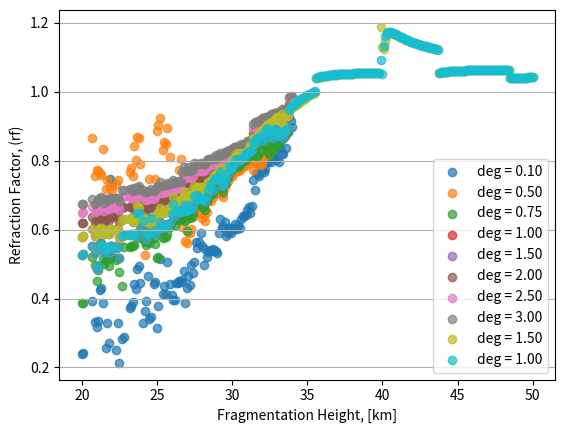

Source code (Python):
import numpy as np
import matplotlib.pyplot as plt

#DANGLE = 2.5, n = 360, tol = 1000

d01 = np.array([
[20000.0, 0.238408697462, 0.1],
[20100.0, 0.240859980211, 0.1],
[20700.0, 0.392906400995, 0.1],
[20900.0, 0.330530006252, 0.1],
[21000.0, 0.317792756217, 0.1],
[21100.0, 0.33614605261 , 0.1],
[21200.0, 0.425716108176, 0.1],
[21300.0, 0.429371120252, 0.1],
[21400.0, 0.386601386762, 0.1],
[21500.0, 0.616952410061, 0.1],
[21600.0, 0.257654113317, 0.1],
[21700.0, 0.330421544816, 0.1],
[21800.0, 0.270931284901, 0.1],
[21900.0, 0.746070528948, 0.1],
[22000.0, 0.73419002458 , 0.1],
[22300.0, 0.252087507829, 0.1],
[22400.0, 0.329646417504, 0.1],
[22500.0, 0.213559215491, 0.1],
[22700.0, 0.282596811577, 0.1],
[22800.0, 0.287380113677, 0.1],
[23200.0, 0.371501381781, 0.1],
[23300.0, 0.379368531923, 0.1],
[23400.0, 0.389507820342, 0.1],
[23500.0, 0.443186439763, 0.1],
[23600.0, 0.426576491974, 0.1],
[23700.0, 0.487027020672, 0.1],
[23800.0, 0.494167808862, 0.1],
[23900.0, 0.44533207194 , 0.1],
[24100.0, 0.328503625564, 0.1],
[24200.0, 0.363898960673, 0.1],
[24300.0, 0.391826394075, 0.1],
[24400.0, 0.465850430623, 0.1],
[24500.0, 0.339679726962, 0.1],
[24600.0, 0.346195096437, 0.1],
[24800.0, 0.442535142065, 0.1],
[24900.0, 0.44662930584 , 0.1],
[25000.0, 0.315885053174, 0.1],
[25100.0, 0.379640199002, 0.1],
[25200.0, 0.515774380162, 0.1],
[25400.0, 0.412958894072, 0.1],
[25500.0, 0.437343698612, 0.1],
[25600.0, 0.411847880837, 0.1],
[25700.0, 0.507032374183, 0.1],
[25900.0, 0.443183321218, 0.1],
[26000.0, 0.409957174237, 0.1],
[26100.0, 0.39655219905 , 0.1],
[26200.0, 0.394434099939, 0.1],
[26300.0, 0.444853750421, 0.1],
[26400.0, 0.444995008728, 0.1],
[26500.0, 0.450700724806, 0.1],
[26600.0, 0.449075008791, 0.1],
[26700.0, 0.455087562369, 0.1],
[26800.0, 0.480396301682, 0.1],
[26900.0, 0.385901587734, 0.1],
[27000.0, 0.430928986593, 0.1],
[27100.0, 0.466172765507, 0.1],
[27200.0, 0.438342285762, 0.1],
[27300.0, 0.498509406312, 0.1],
[27400.0, 0.474860165753, 0.1],
[27500.0, 0.506234644444, 0.1],
[27600.0, 0.564125007194, 0.1],
[27700.0, 0.546417443908, 0.1],
[27800.0, 0.563422418482, 0.1],
[27900.0, 0.590314240079, 0.1],
[28000.0, 0.552885409634, 0.1],
[28100.0, 0.496862663046, 0.1],
[28200.0, 0.542300999734, 0.1],
[28300.0, 0.520844588416, 0.1],
[28400.0, 0.53464389807 , 0.1],
[28500.0, 0.537973179707, 0.1],
[28600.0, 0.540533852335, 0.1],
[28700.0, 0.542547305018, 0.1],
[28800.0, 0.53855203109 , 0.1],
[28900.0, 0.53718528704 , 0.1],
[29000.0, 0.532479666036, 0.1],
[29100.0, 0.588748472135, 0.1],
[29200.0, 0.631342263267, 0.1],
[29300.0, 0.60782044372 , 0.1],
[29400.0, 0.606622999295, 0.1],
[29500.0, 0.622006130306, 0.1],
[29600.0, 0.581114599312, 0.1],
[29700.0, 0.590423576353, 0.1],
[29800.0, 0.605135929898, 0.1],
[29900.0, 0.591335402618, 0.1],
[30000.0, 0.605127613751, 0.1],
[30100.0, 0.601558358314, 0.1],
[30200.0, 0.615932150179, 0.1],
[30300.0, 0.603058867432, 0.1],
[30400.0, 0.613100826912, 0.1],
[30500.0, 0.604910141345, 0.1],
[30600.0, 0.63029505179 , 0.1],
[30700.0, 0.638650141804, 0.1],
[30800.0, 0.638393927584, 0.1],
[30900.0, 0.640978609607, 0.1],
[31000.0, 0.655584126334, 0.1],
[31100.0, 0.664978756152, 0.1],
[31200.0, 0.646830350761, 0.1],
[31300.0, 0.66819242604 , 0.1],
[31400.0, 0.744491780147, 0.1],
[31500.0, 0.714274879428, 0.1],
[31600.0, 0.765518245234, 0.1],
[31700.0, 0.7603042225  , 0.1],
[31800.0, 0.756855472084, 0.1],
[31900.0, 0.769578230342, 0.1],
[32000.0, 0.778961379602, 0.1],
[32100.0, 0.766147128001, 0.1],
[32200.0, 0.776973359218, 0.1],
[32300.0, 0.797330527547, 0.1],
[32400.0, 0.795223218212, 0.1],
[32500.0, 0.808903729729, 0.1],
[32600.0, 0.796884394059, 0.1],
[32700.0, 0.816821867079, 0.1],
[32800.0, 0.807288101252, 0.1],
[32900.0, 0.803335407227, 0.1],
[33000.0, 0.836835497445, 0.1],
[33100.0, 0.795679803638, 0.1],
[33200.0, 0.839911132628, 0.1],
[33300.0, 0.822572435362, 0.1],
[33400.0, 0.819906134951, 0.1],
[33500.0, 0.872695094486, 0.1],
[33600.0, 0.837846159393, 0.1],
[33700.0, 0.883357668828, 0.1],
[33800.0, 0.925776838517, 0.1],
[33900.0, 0.913835435823, 0.1],
[34000.0, 0.896572085287, 0.1]])


d05 = np.array([
[20700.0, 0.86502917071 , 0.5],
[20900.0, 0.755606559941, 0.5],
[21000.0, 0.771726099701, 0.5],
[21100.0, 0.769263517641, 0.5],
[21200.0, 0.764629669583, 0.5],
[21300.0, 0.759273596435, 0.5],
[21400.0, 0.83367435085 , 0.5],
[21500.0, 0.672490892658, 0.5],
[21600.0, 0.71770013434 , 0.5],
[21700.0, 0.744185114075, 0.5],
[21800.0, 0.671275861517, 0.5],
[21900.0, 0.720488719839, 0.5],
[22000.0, 0.713502611644, 0.5],
[22300.0, 0.731283083466, 0.5],
[22400.0, 0.743044571676, 0.5],
[22500.0, 0.562509016055, 0.5],
[23200.0, 0.768089744078, 0.5],
[23300.0, 0.779499845633, 0.5],
[23400.0, 0.754498333764, 0.5],
[23500.0, 0.843585134072, 0.5],
[23600.0, 0.801689218814, 0.5],
[23700.0, 0.868752908631, 0.5],
[23800.0, 0.865549390221, 0.5],
[23900.0, 0.790950222406, 0.5],
[24100.0, 0.575796752189, 0.5],
[24200.0, 0.524846387778, 0.5],
[24300.0, 0.614335250208, 0.5],
[24400.0, 0.691962678653, 0.5],
[24500.0, 0.746820297351, 0.5],
[24600.0, 0.585718882751, 0.5],
[24800.0, 0.662150816994, 0.5],
[24900.0, 0.748115347547, 0.5],
[25000.0, 0.886474149853, 0.5],
[25100.0, 0.904863370475, 0.5],
[25200.0, 0.922908810843, 0.5],
[25400.0, 0.830401569702, 0.5],
[25500.0, 0.854325541567, 0.5],
[25600.0, 0.847475976453, 0.5],
[25700.0, 0.894063747002, 0.5],
[25900.0, 0.810306467469, 0.5],
[26000.0, 0.679356404881, 0.5],
[26100.0, 0.623209019818, 0.5],
[26200.0, 0.65039967881 , 0.5],
[26300.0, 0.696157071298, 0.5],
[26400.0, 0.695766067627, 0.5],
[26500.0, 0.774321054846, 0.5],
[26600.0, 0.803818270233, 0.5],
[26700.0, 0.606333941993, 0.5],
[26800.0, 0.627380720042, 0.5],
[26900.0, 0.566058905298, 0.5],
[27000.0, 0.561718745458, 0.5],
[27100.0, 0.591875408892, 0.5],
[27200.0, 0.589293238922, 0.5],
[27300.0, 0.601428326753, 0.5],
[27400.0, 0.636296006296, 0.5],
[27500.0, 0.666146885655, 0.5],
[27600.0, 0.656531702637, 0.5],
[27700.0, 0.665641102349, 0.5],
[27800.0, 0.665417086734, 0.5],
[27900.0, 0.648451402503, 0.5],
[28000.0, 0.633950086826, 0.5],
[28100.0, 0.638689545427, 0.5],
[28200.0, 0.624665014063, 0.5],
[28300.0, 0.651612026507, 0.5],
[28400.0, 0.684272812243, 0.5],
[28500.0, 0.71175429696 , 0.5],
[28600.0, 0.684221580764, 0.5],
[28700.0, 0.693794165018, 0.5],
[28800.0, 0.715637725879, 0.5],
[28900.0, 0.721553612246, 0.5],
[29000.0, 0.705860210267, 0.5],
[29100.0, 0.718565652441, 0.5],
[29200.0, 0.734643311153, 0.5],
[29300.0, 0.70306876167 , 0.5],
[29400.0, 0.694678689437, 0.5],
[29500.0, 0.722517939834, 0.5],
[29600.0, 0.732258342991, 0.5],
[29700.0, 0.740620808233, 0.5],
[29800.0, 0.762753981109, 0.5],
[29900.0, 0.751632599549, 0.5],
[30000.0, 0.75638497341 , 0.5],
[30100.0, 0.764767982812, 0.5],
[30200.0, 0.770555220198, 0.5],
[30300.0, 0.773366655538, 0.5],
[30400.0, 0.770795447241, 0.5],
[30500.0, 0.77406112137 , 0.5],
[30600.0, 0.780338042415, 0.5],
[30700.0, 0.781732020033, 0.5],
[30800.0, 0.788474737349, 0.5],
[30900.0, 0.786918956745, 0.5],
[31000.0, 0.795817654583, 0.5],
[31100.0, 0.797705043002, 0.5],
[31200.0, 0.800992014487, 0.5],
[31300.0, 0.804291219256, 0.5],
[31400.0, 0.774090956731, 0.5],
[31500.0, 0.791929374355, 0.5],
[31600.0, 0.793129823473, 0.5],
[31700.0, 0.792390440179, 0.5],
[31800.0, 0.817548184957, 0.5],
[31900.0, 0.786158430465, 0.5],
[32000.0, 0.792124687574, 0.5],
[32100.0, 0.810293753435, 0.5],
[32200.0, 0.809591512809, 0.5],
[32300.0, 0.816537454708, 0.5],
[32400.0, 0.825182826259, 0.5],
[32500.0, 0.828259371021, 0.5],
[32600.0, 0.834178593419, 0.5],
[32700.0, 0.841688394757, 0.5],
[32800.0, 0.847615759738, 0.5],
[32900.0, 0.852843370824, 0.5],
[33000.0, 0.858459919603, 0.5],
[33100.0, 0.863137141948, 0.5],
[33200.0, 0.869389992521, 0.5],
[33300.0, 0.871876724106, 0.5],
[33400.0, 0.878069849133, 0.5],
[33500.0, 0.882380385817, 0.5],
[33600.0, 0.887962462511, 0.5],
[33700.0, 0.891160718748, 0.5],
[33800.0, 0.955099548988, 0.5],
[33900.0, 0.959580950842, 0.5],
[34000.0, 0.962504779033, 0.5]])


d1 = np.array([
[20000.0, 0.527210829501, 1],
[20100.0, 0.529294985117, 1],
[20700.0, 0.551986547931, 1],
[20900.0, 0.53170094711 , 1],
[21000.0, 0.484239834111, 1],
[21100.0, 0.493951928312, 1],
[21200.0, 0.554654931552, 1],
[21300.0, 0.557229198476, 1],
[21400.0, 0.548742062208, 1],
[21500.0, 0.535055796664, 1],
[21600.0, 0.543376072553, 1],
[21700.0, 0.547360082159, 1],
[21800.0, 0.53078967146 , 1],
[21900.0, 0.5510821546  , 1],
[22000.0, 0.553727304677, 1],
[22300.0, 0.546440715894, 1],
[22400.0, 0.550946647524, 1],
[22500.0, 0.518661589332, 1],
[22700.0, 0.579994130959, 1],
[22800.0, 0.583134711036, 1],
[23200.0, 0.583081021178, 1],
[23300.0, 0.586005380071, 1],
[23400.0, 0.585097320671, 1],
[23500.0, 0.586670042639, 1],
[23600.0, 0.581378317668, 1],
[23700.0, 0.647232396595, 1],
[23800.0, 0.64791068128 , 1],
[23900.0, 0.601634021177, 1],
[24100.0, 0.623597944354, 1],
[24200.0, 0.590197525553, 1],
[24300.0, 0.573974403715, 1],
[24400.0, 0.584075267656, 1],
[24500.0, 0.589495707108, 1],
[24600.0, 0.633276860495, 1],
[24800.0, 0.595516337547, 1],
[24900.0, 0.587743930681, 1],
[25000.0, 0.599686179209, 1],
[25100.0, 0.602844726474, 1],
[25200.0, 0.622165771455, 1],
[25400.0, 0.604477305346, 1],
[25500.0, 0.608401241659, 1],
[25600.0, 0.60727547923 , 1],
[25700.0, 0.61667182359 , 1],
[25900.0, 0.620110240767, 1],
[26000.0, 0.644932839716, 1],
[26100.0, 0.673659415225, 1],
[26200.0, 0.638228727638, 1],
[26300.0, 0.654725485719, 1],
[26400.0, 0.656125819788, 1],
[26500.0, 0.652088502709, 1],
[26600.0, 0.653514746148, 1],
[26700.0, 0.651983564699, 1],
[26800.0, 0.671064660949, 1],
[26900.0, 0.652660618406, 1],
[27000.0, 0.652692383122, 1],
[27100.0, 0.670103907639, 1],
[27200.0, 0.659545868005, 1],
[27300.0, 0.660813972525, 1],
[27400.0, 0.669230864548, 1],
[27500.0, 0.697528050567, 1],
[27600.0, 0.685576171145, 1],
[27700.0, 0.699250238787, 1],
[27800.0, 0.689481851197, 1],
[27900.0, 0.691658547124, 1],
[28000.0, 0.687306916234, 1],
[28100.0, 0.689562009282, 1],
[28200.0, 0.683954110784, 1],
[28300.0, 0.698069718116, 1],
[28400.0, 0.716089553986, 1],
[28500.0, 0.732505230751, 1],
[28600.0, 0.719724200106, 1],
[28700.0, 0.716287720223, 1],
[28800.0, 0.742585130613, 1],
[28900.0, 0.750773853926, 1],
[29000.0, 0.746309623326, 1],
[29100.0, 0.752597603624, 1],
[29200.0, 0.765910457634, 1],
[29300.0, 0.726455664773, 1],
[29400.0, 0.730727092218, 1],
[29500.0, 0.748302322287, 1],
[29600.0, 0.742253772971, 1],
[29700.0, 0.76342761099 , 1],
[29800.0, 0.785339420896, 1],
[29900.0, 0.77477691205 , 1],
[30000.0, 0.78231366332 , 1],
[30100.0, 0.793010954275, 1],
[30200.0, 0.800895910729, 1],
[30300.0, 0.804939158697, 1],
[30400.0, 0.796706913197, 1],
[30500.0, 0.802699016178, 1],
[30600.0, 0.805419980434, 1],
[30700.0, 0.806697222101, 1],
[30800.0, 0.816293598271, 1],
[30900.0, 0.815591055889, 1],
[31000.0, 0.824665403849, 1],
[31100.0, 0.826026453256, 1],
[31200.0, 0.828544052558, 1],
[31300.0, 0.831346397608, 1],
[31400.0, 0.85346876842 , 1],
[31500.0, 0.855148671539, 1],
[31600.0, 0.86155522125 , 1],
[31700.0, 0.866812204069, 1],
[31800.0, 0.86865079202 , 1],
[31900.0, 0.871184815414, 1],
[32000.0, 0.857048846807, 1],
[32100.0, 0.882749592625, 1],
[32200.0, 0.86383794301 , 1],
[32300.0, 0.894282276018, 1],
[32400.0, 0.889277197468, 1],
[32500.0, 0.886384694974, 1],
[32600.0, 0.872364601831, 1],
[32700.0, 0.865049216059, 1],
[32800.0, 0.892645496147, 1],
[32900.0, 0.891044468217, 1],
[33000.0, 0.886672263654, 1],
[33100.0, 0.870621973356, 1],
[33200.0, 0.880100674262, 1],
[33300.0, 0.877571154816, 1],
[33400.0, 0.865709635546, 1],
[33500.0, 0.882977665061, 1],
[33600.0, 0.889039141949, 1],
[33700.0, 0.896066149311, 1],
[33800.0, 0.948406523381, 1],
[33900.0, 0.954397485441, 1],
[34000.0, 0.958718881321, 1]])


d2 = np.array([
[20000.0, 0.617963766417, 2],
[20100.0, 0.619538921141, 2],
[20700.0, 0.637509303516, 2],
[20900.0, 0.620668758629, 2],
[21000.0, 0.625245913078, 2],
[21100.0, 0.63391566197 , 2],
[21200.0, 0.639729819396, 2],
[21300.0, 0.6415627395  , 2],
[21400.0, 0.635444868855, 2],
[21500.0, 0.623677888867, 2],
[21600.0, 0.631716568327, 2],
[21700.0, 0.635480297349, 2],
[21800.0, 0.626938949096, 2],
[21900.0, 0.637456402156, 2],
[22000.0, 0.639344946277, 2],
[22300.0, 0.636356520134, 2],
[22400.0, 0.638829004077, 2],
[22500.0, 0.621893826447, 2],
[22700.0, 0.664017027852, 2],
[22800.0, 0.666147223432, 2],
[23200.0, 0.666533852322, 2],
[23300.0, 0.668586404976, 2],
[23400.0, 0.659319826686, 2],
[23500.0, 0.669919655234, 2],
[23600.0, 0.663617811976, 2],
[23700.0, 0.675657004417, 2],
[23800.0, 0.677783589166, 2],
[23900.0, 0.666298583112, 2],
[24100.0, 0.669113310199, 2],
[24200.0, 0.660004221086, 2],
[24300.0, 0.657848559169, 2],
[24400.0, 0.663320421813, 2],
[24500.0, 0.662268198342, 2],
[24600.0, 0.670158925946, 2],
[24800.0, 0.662560017038, 2],
[24900.0, 0.66709246712 , 2],
[25000.0, 0.67785547131 , 2],
[25100.0, 0.679959112171, 2],
[25200.0, 0.694374359302, 2],
[25400.0, 0.681532326407, 2],
[25500.0, 0.68454299369 , 2],
[25600.0, 0.683189826172, 2],
[25700.0, 0.690723264535, 2],
[25900.0, 0.686871802486, 2],
[26000.0, 0.692518581406, 2],
[26100.0, 0.69999095459 , 2],
[26200.0, 0.690517595334, 2],
[26300.0, 0.695161919906, 2],
[26400.0, 0.695683275217, 2],
[26500.0, 0.695902663387, 2],
[26600.0, 0.69335648876 , 2],
[26700.0, 0.723668865806, 2],
[26800.0, 0.738440165945, 2],
[26900.0, 0.725153547571, 2],
[27000.0, 0.724761647996, 2],
[27100.0, 0.738341281487, 2],
[27200.0, 0.730835326898, 2],
[27300.0, 0.725450436404, 2],
[27400.0, 0.731923904142, 2],
[27500.0, 0.75382842611 , 2],
[27600.0, 0.748594015028, 2],
[27700.0, 0.749717866751, 2],
[27800.0, 0.748873626378, 2],
[27900.0, 0.751330053419, 2],
[28000.0, 0.74825994145 , 2],
[28100.0, 0.74900099791 , 2],
[28200.0, 0.751031801418, 2],
[28300.0, 0.761724190329, 2],
[28400.0, 0.76843093574 , 2],
[28500.0, 0.768011153875, 2],
[28600.0, 0.766055713789, 2],
[28700.0, 0.766199802264, 2],
[28800.0, 0.774475051393, 2],
[28900.0, 0.780442496356, 2],
[29000.0, 0.772135069135, 2],
[29100.0, 0.783197403791, 2],
[29200.0, 0.789837577966, 2],
[29300.0, 0.7781391669  , 2],
[29400.0, 0.781210143143, 2],
[29500.0, 0.792430832667, 2],
[29600.0, 0.791682519497, 2],
[29700.0, 0.791775250007, 2],
[29800.0, 0.802039231972, 2],
[29900.0, 0.80205075378 , 2],
[30000.0, 0.808932101601, 2],
[30100.0, 0.814228969247, 2],
[30200.0, 0.819867830521, 2],
[30300.0, 0.825914282311, 2],
[30400.0, 0.824094754703, 2],
[30500.0, 0.827844730757, 2],
[30600.0, 0.830592325264, 2],
[30700.0, 0.819664393464, 2],
[30800.0, 0.830365167264, 2],
[30900.0, 0.819932493627, 2],
[31000.0, 0.839218916379, 2],
[31100.0, 0.843034174573, 2],
[31200.0, 0.849388431159, 2],
[31300.0, 0.854040449771, 2],
[31400.0, 0.879987336805, 2],
[31500.0, 0.883225424663, 2],
[31600.0, 0.879791903865, 2],
[31700.0, 0.887302972807, 2],
[31800.0, 0.894955056232, 2],
[31900.0, 0.892799760277, 2],
[32000.0, 0.901405225643, 2],
[32100.0, 0.898116882785, 2],
[32200.0, 0.902484930923, 2],
[32300.0, 0.901721993541, 2],
[32400.0, 0.907866455135, 2],
[32500.0, 0.914761669439, 2],
[32600.0, 0.919270589877, 2],
[32700.0, 0.919731095458, 2],
[32800.0, 0.922415624651, 2],
[32900.0, 0.925719868942, 2],
[33000.0, 0.93022613129 , 2],
[33100.0, 0.932226848474, 2],
[33200.0, 0.935223545276, 2],
[33300.0, 0.938165497356, 2],
[33400.0, 0.939325561816, 2],
[33500.0, 0.943453681696, 2],
[33600.0, 0.945075982199, 2],
[33700.0, 0.948345774121, 2],
[33800.0, 0.964105126894, 2],
[33900.0, 0.971685846365, 2],
[34000.0, 0.973844098293, 2]])


d25 = np.array([
[20000.0, 0.648466622137, 2.5],
[20100.0, 0.649894923349, 2.5],
[20700.0, 0.666386095815, 2.5],
[20900.0, 0.650761561129, 2.5],
[21000.0, 0.655186562496, 2.5],
[21100.0, 0.663251431528, 2.5],
[21200.0, 0.668434327473, 2.5],
[21300.0, 0.670069285634, 2.5],
[21400.0, 0.664721338356, 2.5],
[21500.0, 0.653570165923, 2.5],
[21600.0, 0.661366280683, 2.5],
[21700.0, 0.664978892818, 2.5],
[21800.0, 0.658661061235, 2.5],
[21900.0, 0.666580700145, 2.5],
[22000.0, 0.668266744966, 2.5],
[22300.0, 0.666231508695, 2.5],
[22400.0, 0.668197470826, 2.5],
[22500.0, 0.655486467964, 2.5],
[22700.0, 0.691790212836, 2.5],
[22800.0, 0.693663313775, 2.5],
[23200.0, 0.694073212767, 2.5],
[23300.0, 0.695892107117, 2.5],
[23400.0, 0.688202091425, 2.5],
[23500.0, 0.697509758136, 2.5],
[23600.0, 0.691113817455, 2.5],
[23700.0, 0.702262055873, 2.5],
[23800.0, 0.704146558879, 2.5],
[23900.0, 0.693974096934, 2.5],
[24100.0, 0.694945103278, 2.5],
[24200.0, 0.68771985411 , 2.5],
[24300.0, 0.685622291762, 2.5],
[24400.0, 0.689927421929, 2.5],
[24500.0, 0.689906482249, 2.5],
[24600.0, 0.695937346932, 2.5],
[24800.0, 0.689385864714, 2.5],
[24900.0, 0.693555154425, 2.5],
[25000.0, 0.703755743085, 2.5],
[25100.0, 0.705594784559, 2.5],
[25200.0, 0.718466219327, 2.5],
[25400.0, 0.707056731673, 2.5],
[25500.0, 0.709806859254, 2.5],
[25600.0, 0.708535379556, 2.5],
[25700.0, 0.715419994856, 2.5],
[25900.0, 0.711943674038, 2.5],
[26000.0, 0.716926810498, 2.5],
[26100.0, 0.723364997402, 2.5],
[26200.0, 0.713781186353, 2.5],
[26300.0, 0.718076894916, 2.5],
[26400.0, 0.719738052838, 2.5],
[26500.0, 0.722344408743, 2.5],
[26600.0, 0.718073604238, 2.5],
[26700.0, 0.74789019681 , 2.5],
[26800.0, 0.761377943587, 2.5],
[26900.0, 0.749531376632, 2.5],
[27000.0, 0.749125275407, 2.5],
[27100.0, 0.761428427125, 2.5],
[27200.0, 0.754719958739, 2.5],
[27300.0, 0.749948417006, 2.5],
[27400.0, 0.756076057562, 2.5],
[27500.0, 0.775247067047, 2.5],
[27600.0, 0.770968659418, 2.5],
[27700.0, 0.771919952914, 2.5],
[27800.0, 0.771291176139, 2.5],
[27900.0, 0.773639608945, 2.5],
[28000.0, 0.770822602556, 2.5],
[28100.0, 0.771315651453, 2.5],
[28200.0, 0.773325970214, 2.5],
[28300.0, 0.783072786332, 2.5],
[28400.0, 0.789083003313, 2.5],
[28500.0, 0.788556747214, 2.5],
[28600.0, 0.786923205982, 2.5],
[28700.0, 0.787246975037, 2.5],
[28800.0, 0.794431936559, 2.5],
[28900.0, 0.799667382686, 2.5],
[29000.0, 0.789090828824, 2.5],
[29100.0, 0.799479990149, 2.5],
[29200.0, 0.806488050743, 2.5],
[29300.0, 0.798939248161, 2.5],
[29400.0, 0.802132310177, 2.5],
[29500.0, 0.80926401419 , 2.5],
[29600.0, 0.809584090834, 2.5],
[29700.0, 0.813951584831, 2.5],
[29800.0, 0.815005557803, 2.5],
[29900.0, 0.816498107883, 2.5],
[30000.0, 0.820364007496, 2.5],
[30100.0, 0.828084406547, 2.5],
[30200.0, 0.829185772387, 2.5],
[30300.0, 0.82771093583 , 2.5],
[30400.0, 0.829597755272, 2.5],
[30500.0, 0.833443200736, 2.5],
[30600.0, 0.834791054919, 2.5],
[30700.0, 0.833103282982, 2.5],
[30800.0, 0.835103348074, 2.5],
[30900.0, 0.833708279018, 2.5],
[31000.0, 0.848779192158, 2.5],
[31100.0, 0.847485949721, 2.5],
[31200.0, 0.854816427934, 2.5],
[31300.0, 0.856986919097, 2.5],
[31400.0, 0.895964495305, 2.5],
[31500.0, 0.900563039662, 2.5],
[31600.0, 0.895589169756, 2.5],
[31700.0, 0.899555272362, 2.5],
[31800.0, 0.905728304745, 2.5],
[31900.0, 0.904177992931, 2.5],
[32000.0, 0.906381064907, 2.5],
[32100.0, 0.91163355563 , 2.5],
[32200.0, 0.914341188961, 2.5],
[32300.0, 0.914503143485, 2.5],
[32400.0, 0.913915861558, 2.5],
[32500.0, 0.920674298423, 2.5],
[32600.0, 0.929142684332, 2.5],
[32700.0, 0.927450594307, 2.5],
[32800.0, 0.929213587706, 2.5],
[32900.0, 0.9268813846  , 2.5],
[33000.0, 0.931669884656, 2.5],
[33100.0, 0.933563061086, 2.5],
[33200.0, 0.936989299104, 2.5],
[33300.0, 0.941505204287, 2.5],
[33400.0, 0.94155078517 , 2.5],
[33500.0, 0.946000466364, 2.5],
[33600.0, 0.947699873776, 2.5],
[33700.0, 0.950542811042, 2.5],
[33800.0, 0.981382607788, 2.5],
[33900.0, 0.983707609902, 2.5],
[34000.0, 0.979900129686, 2.5]])


d75 = np.array([[20000.0, 0.386536809264, 0.75],
[20100.0, 0.387785645017, 0.75],
[20700.0, 0.519465028595, 0.75],
[20900.0, 0.497918449966, 0.75],
[21000.0, 0.451786480859, 0.75],
[21100.0, 0.482894814038, 0.75],
[21200.0, 0.561106673175, 0.75],
[21300.0, 0.560707225295, 0.75],
[21400.0, 0.515777951437, 0.75],
[21500.0, 0.501244808027, 0.75],
[21600.0, 0.509492326518, 0.75],
[21700.0, 0.513503691591, 0.75],
[21800.0, 0.493457343218, 0.75],
[21900.0, 0.518194053823, 0.75],
[22000.0, 0.521226216466, 0.75],
[22300.0, 0.511631197266, 0.75],
[22400.0, 0.517115981162, 0.75],
[22500.0, 0.478139540678, 0.75],
[22700.0, 0.436795422864, 0.75],
[22800.0, 0.550950915228, 0.75],
[23200.0, 0.550454524518, 0.75],
[23300.0, 0.553813657551, 0.75],
[23400.0, 0.553473502895, 0.75],
[23500.0, 0.55438670343 , 0.75],
[23600.0, 0.588317555898, 0.75],
[23700.0, 0.624288521658, 0.75],
[23800.0, 0.625490102341, 0.75],
[23900.0, 0.576382582721, 0.75],
[24100.0, 0.606088931794, 0.75],
[24200.0, 0.563643818374, 0.75],
[24300.0, 0.554112408423, 0.75],
[24400.0, 0.571025652891, 0.75],
[24500.0, 0.559955248924, 0.75],
[24600.0, 0.615222068118, 0.75],
[24800.0, 0.57459903987 , 0.75],
[24900.0, 0.557065004144, 0.75],
[25000.0, 0.516756677171, 0.75],
[25100.0, 0.519851335079, 0.75],
[25200.0, 0.594485892999, 0.75],
[25400.0, 0.574530317994, 0.75],
[25500.0, 0.578898652604, 0.75],
[25600.0, 0.57817097203 , 0.75],
[25700.0, 0.588251566481, 0.75],
[25900.0, 0.607284550961, 0.75],
[26000.0, 0.62169914234 , 0.75],
[26100.0, 0.652957071361, 0.75],
[26200.0, 0.612282530814, 0.75],
[26300.0, 0.632073423455, 0.75],
[26400.0, 0.648217769051, 0.75],
[26500.0, 0.62750784933 , 0.75],
[26600.0, 0.632172925476, 0.75],
[26700.0, 0.631102236843, 0.75],
[26800.0, 0.648790258528, 0.75],
[26900.0, 0.62521381282 , 0.75],
[27000.0, 0.596646258713, 0.75],
[27100.0, 0.644374479931, 0.75],
[27200.0, 0.632349069219, 0.75],
[27300.0, 0.635240920555, 0.75],
[27400.0, 0.64432527113 , 0.75],
[27500.0, 0.687754078904, 0.75],
[27600.0, 0.676470574375, 0.75],
[27700.0, 0.690843657411, 0.75],
[27800.0, 0.683810240388, 0.75],
[27900.0, 0.668709225222, 0.75],
[28000.0, 0.664368865893, 0.75],
[28100.0, 0.667777589814, 0.75],
[28200.0, 0.658144910809, 0.75],
[28300.0, 0.68154043035 , 0.75],
[28400.0, 0.694719031335, 0.75],
[28500.0, 0.720147945371, 0.75],
[28600.0, 0.702601588531, 0.75],
[28700.0, 0.701839051637, 0.75],
[28800.0, 0.736212559219, 0.75],
[28900.0, 0.74077748466 , 0.75],
[29000.0, 0.729575227588, 0.75],
[29100.0, 0.738698446461, 0.75],
[29200.0, 0.751464292001, 0.75],
[29300.0, 0.720056431539, 0.75],
[29400.0, 0.710028029589, 0.75],
[29500.0, 0.73540495101 , 0.75],
[29600.0, 0.735740034892, 0.75],
[29700.0, 0.753894521727, 0.75],
[29800.0, 0.770132645052, 0.75],
[29900.0, 0.769711074992, 0.75],
[30000.0, 0.774737959325, 0.75],
[30100.0, 0.782907302519, 0.75],
[30200.0, 0.788097681583, 0.75],
[30300.0, 0.791587373304, 0.75],
[30400.0, 0.782400883552, 0.75],
[30500.0, 0.788624150369, 0.75],
[30600.0, 0.792237822719, 0.75],
[30700.0, 0.799249139805, 0.75],
[30800.0, 0.804529747375, 0.75],
[30900.0, 0.803380614749, 0.75],
[31000.0, 0.812533729471, 0.75],
[31100.0, 0.813940850233, 0.75],
[31200.0, 0.816797648058, 0.75],
[31300.0, 0.819772569883, 0.75],
[31400.0, 0.846898666681, 0.75],
[31500.0, 0.827063954835, 0.75],
[31600.0, 0.812730444104, 0.75],
[31700.0, 0.815691045739, 0.75],
[31800.0, 0.824382303056, 0.75],
[31900.0, 0.832308101633, 0.75],
[32000.0, 0.849164516034, 0.75],
[32100.0, 0.857977727539, 0.75],
[32200.0, 0.843743894469, 0.75],
[32300.0, 0.84254755957 , 0.75],
[32400.0, 0.826346125344, 0.75],
[32500.0, 0.815023788171, 0.75],
[32600.0, 0.868328919337, 0.75],
[32700.0, 0.834657899625, 0.75],
[32800.0, 0.852218177012, 0.75],
[32900.0, 0.841417371917, 0.75],
[33000.0, 0.84720761322 , 0.75],
[33100.0, 0.854363607002, 0.75],
[33200.0, 0.860696680125, 0.75],
[33300.0, 0.864211089292, 0.75],
[33400.0, 0.871698141764, 0.75],
[33500.0, 0.875197764702, 0.75],
[33600.0, 0.882679806176, 0.75],
[33700.0, 0.885104699368, 0.75],
[33800.0, 0.952868722687, 0.75],
[33900.0, 0.958123218928, 0.75],
[34000.0, 0.961841312317, 0.75]])


d15 = np.array([[20000.0, 0.57933202396 , 1.5],
[20100.0, 0.581108588581, 1.5],
[20700.0, 0.6010205937  , 1.5],
[20900.0, 0.582681281021, 1.5],
[21000.0, 0.587395947272, 1.5],
[21100.0, 0.596790143064, 1.5],
[21200.0, 0.603442543319, 1.5],
[21300.0, 0.605557811525, 1.5],
[21400.0, 0.598449755487, 1.5],
[21500.0, 0.585894411903, 1.5],
[21600.0, 0.594131077065, 1.5],
[21700.0, 0.598027274659, 1.5],
[21800.0, 0.58629718146 , 1.5],
[21900.0, 0.600626719929, 1.5],
[22000.0, 0.602803624201, 1.5],
[22300.0, 0.598261393702, 1.5],
[22400.0, 0.601507111927, 1.5],
[22500.0, 0.578492141934, 1.5],
[22700.0, 0.628502031773, 1.5],
[22800.0, 0.631008541993, 1.5],
[23200.0, 0.631296629986, 1.5],
[23300.0, 0.633682821387, 1.5],
[23400.0, 0.622305262086, 1.5],
[23500.0, 0.634683517949, 1.5],
[23600.0, 0.628668454488, 1.5],
[23700.0, 0.667618260599, 1.5],
[23800.0, 0.666880458097, 1.5],
[23900.0, 0.630960679497, 1.5],
[24100.0, 0.636354926996, 1.5],
[24200.0, 0.624511844177, 1.5],
[24300.0, 0.622360949828, 1.5],
[24400.0, 0.629584089397, 1.5],
[24500.0, 0.62398718093 , 1.5],
[24600.0, 0.615749393376, 1.5],
[24800.0, 0.62842294168 , 1.5],
[24900.0, 0.633435641486, 1.5],
[25000.0, 0.644781144441, 1.5],
[25100.0, 0.647275231115, 1.5],
[25200.0, 0.663709842948, 1.5],
[25400.0, 0.648938638829, 1.5],
[25500.0, 0.652306074437, 1.5],
[25600.0, 0.650944424329, 1.5],
[25700.0, 0.659282787298, 1.5],
[25900.0, 0.654932132175, 1.5],
[26000.0, 0.670734551065, 1.5],
[26100.0, 0.695663809505, 1.5],
[26200.0, 0.666521890405, 1.5],
[26300.0, 0.676033748432, 1.5],
[26400.0, 0.677594301809, 1.5],
[26500.0, 0.685095139939, 1.5],
[26600.0, 0.671611291   , 1.5],
[26700.0, 0.693048411647, 1.5],
[26800.0, 0.709543460994, 1.5],
[26900.0, 0.694237891261, 1.5],
[27000.0, 0.69394186025 , 1.5],
[27100.0, 0.709171958733, 1.5],
[27200.0, 0.700495883139, 1.5],
[27300.0, 0.694304366247, 1.5],
[27400.0, 0.701165251034, 1.5],
[27500.0, 0.726905549684, 1.5],
[27600.0, 0.720215309554, 1.5],
[27700.0, 0.72298887144 , 1.5],
[27800.0, 0.720469898866, 1.5],
[27900.0, 0.722966963712, 1.5],
[28000.0, 0.719630282651, 1.5],
[28100.0, 0.717835971503, 1.5],
[28200.0, 0.722586190351, 1.5],
[28300.0, 0.732893969863, 1.5],
[28400.0, 0.738163642382, 1.5],
[28500.0, 0.742015253252, 1.5],
[28600.0, 0.744004247104, 1.5],
[28700.0, 0.743383548889, 1.5],
[28800.0, 0.758386923114, 1.5],
[28900.0, 0.759555515744, 1.5],
[29000.0, 0.760364680492, 1.5],
[29100.0, 0.76999059536 , 1.5],
[29200.0, 0.77921022732 , 1.5],
[29300.0, 0.756479188857, 1.5],
[29400.0, 0.760523401968, 1.5],
[29500.0, 0.766945640664, 1.5],
[29600.0, 0.771939598652, 1.5],
[29700.0, 0.78542169324 , 1.5],
[29800.0, 0.790005123907, 1.5],
[29900.0, 0.785838797345, 1.5],
[30000.0, 0.800284567234, 1.5],
[30100.0, 0.809982779329, 1.5],
[30200.0, 0.814605367962, 1.5],
[30300.0, 0.822623371478, 1.5],
[30400.0, 0.814620994894, 1.5],
[30500.0, 0.820960218119, 1.5],
[30600.0, 0.820147296241, 1.5],
[30700.0, 0.817375540682, 1.5],
[30800.0, 0.816484365497, 1.5],
[30900.0, 0.824916650097, 1.5],
[31000.0, 0.829478718022, 1.5],
[31100.0, 0.83450482276 , 1.5],
[31200.0, 0.844106922538, 1.5],
[31300.0, 0.846820442775, 1.5],
[31400.0, 0.866137744807, 1.5],
[31500.0, 0.864617300101, 1.5],
[31600.0, 0.869993556568, 1.5],
[31700.0, 0.8755903841  , 1.5],
[31800.0, 0.880342109817, 1.5],
[31900.0, 0.88194156743 , 1.5],
[32000.0, 0.888047649383, 1.5],
[32100.0, 0.888790257429, 1.5],
[32200.0, 0.897509077164, 1.5],
[32300.0, 0.902113929598, 1.5],
[32400.0, 0.905097029246, 1.5],
[32500.0, 0.909752924628, 1.5],
[32600.0, 0.911246542539, 1.5],
[32700.0, 0.916224166895, 1.5],
[32800.0, 0.919152215831, 1.5],
[32900.0, 0.922566550093, 1.5],
[33000.0, 0.925806024375, 1.5],
[33100.0, 0.928131759467, 1.5],
[33200.0, 0.919661814873, 1.5],
[33300.0, 0.934348153099, 1.5],
[33400.0, 0.902545071068, 1.5],
[33500.0, 0.929837296347, 1.5],
[33600.0, 0.930808044868, 1.5],
[33700.0, 0.928393017937, 1.5],
[33800.0, 0.943506125514, 1.5],
[33900.0, 0.951533640763, 1.5],
[34000.0, 0.956978982773, 1.5]])


d03 = np.array([[20000.0, 0.673498410685, 3],
[20100.0, 0.674812789318, 3],
[20700.0, 0.690117606645, 3],
[20900.0, 0.675509261925, 3],
[21000.0, 0.679777721248, 3],
[21100.0, 0.687328531657, 3],
[21200.0, 0.692018021384, 3],
[21300.0, 0.693503647098, 3],
[21400.0, 0.688777105124, 3],
[21500.0, 0.678136126374, 3],
[21600.0, 0.685673285336, 3],
[21700.0, 0.689131101799, 3],
[21800.0, 0.684423660066, 3],
[21900.0, 0.690502074229, 3],
[22000.0, 0.692035066616, 3],
[22300.0, 0.690605110185, 3],
[22400.0, 0.692228148946, 3],
[22500.0, 0.682565492115, 3],
[22700.0, 0.714403896584, 3],
[22800.0, 0.716086856038, 3],
[23200.0, 0.716493991524, 3],
[23300.0, 0.71813722919 , 3],
[23400.0, 0.71166428457 , 3],
[23500.0, 0.719990425263, 3],
[23600.0, 0.713601379788, 3],
[23700.0, 0.724001959582, 3],
[23800.0, 0.725704884143, 3],
[23900.0, 0.716538174034, 3],
[24100.0, 0.716112878975, 3],
[24200.0, 0.710255466562, 3],
[24300.0, 0.708250205498, 3],
[24400.0, 0.711733389448, 3],
[24500.0, 0.712412019473, 3],
[24600.0, 0.717049840205, 3],
[24800.0, 0.711325545453, 3],
[24900.0, 0.715204506973, 3],
[25000.0, 0.724872582384, 3],
[25100.0, 0.726517278951, 3],
[25200.0, 0.738151577946, 3],
[25400.0, 0.72787306098 , 3],
[25500.0, 0.730418467842, 3],
[25600.0, 0.729250561548, 3],
[25700.0, 0.735593531717, 3],
[25900.0, 0.732422232708, 3],
[26000.0, 0.736878401971, 3],
[26100.0, 0.742529971608, 3],
[26200.0, 0.734368703044, 3],
[26300.0, 0.737956063998, 3],
[26400.0, 0.739439821076, 3],
[26500.0, 0.742026828275, 3],
[26600.0, 0.738232740365, 3],
[26700.0, 0.767766385081, 3],
[26800.0, 0.78024054071 , 3],
[26900.0, 0.769480126503, 3],
[27000.0, 0.769093231811, 3],
[27100.0, 0.78038166401 , 3],
[27200.0, 0.774248607316, 3],
[27300.0, 0.769964427983, 3],
[27400.0, 0.775787668589, 3],
[27500.0, 0.792883490716, 3],
[27600.0, 0.789275076332, 3],
[27700.0, 0.790124365805, 3],
[27800.0, 0.789649631213, 3],
[27900.0, 0.791869242346, 3],
[28000.0, 0.789278697805, 3],
[28100.0, 0.789594017028, 3],
[28200.0, 0.791494238165, 3],
[28300.0, 0.800522190412, 3],
[28400.0, 0.806005686267, 3],
[28500.0, 0.805404298915, 3],
[28600.0, 0.803998882456, 3],
[28700.0, 0.804461750737, 3],
[28800.0, 0.810814751931, 3],
[28900.0, 0.815502216928, 3],
[29000.0, 0.805900408139, 3],
[29100.0, 0.815633605176, 3],
[29200.0, 0.821806455058, 3],
[29300.0, 0.815202245006, 3],
[29400.0, 0.817999175726, 3],
[29500.0, 0.824614585146, 3],
[29600.0, 0.824658660676, 3],
[29700.0, 0.828739582435, 3],
[29800.0, 0.829850302976, 3],
[29900.0, 0.831132583133, 3],
[30000.0, 0.833939393491, 3],
[30100.0, 0.839180869702, 3],
[30200.0, 0.839396936419, 3],
[30300.0, 0.83814638889 , 3],
[30400.0, 0.841421649947, 3],
[30500.0, 0.843718055272, 3],
[30600.0, 0.847756487325, 3],
[30700.0, 0.844217317062, 3],
[30800.0, 0.846933461641, 3],
[30900.0, 0.844567883414, 3],
[31000.0, 0.855844289448, 3],
[31100.0, 0.855920761333, 3],
[31200.0, 0.861075979728, 3],
[31300.0, 0.859885399179, 3],
[31400.0, 0.907143116903, 3],
[31500.0, 0.911245435816, 3],
[31600.0, 0.910859774639, 3],
[31700.0, 0.915358285502, 3],
[31800.0, 0.915731435196, 3],
[31900.0, 0.918651431129, 3],
[32000.0, 0.923733882962, 3],
[32100.0, 0.922524235682, 3],
[32200.0, 0.926102124761, 3],
[32300.0, 0.926248988657, 3],
[32400.0, 0.92795328359 , 3],
[32500.0, 0.929619044131, 3],
[32600.0, 0.934064539618, 3],
[32700.0, 0.934114706569, 3],
[32800.0, 0.938461494374, 3],
[32900.0, 0.933063229523, 3],
[33000.0, 0.940260416312, 3],
[33100.0, 0.935738829618, 3],
[33200.0, 0.940206184787, 3],
[33300.0, 0.948894875843, 3],
[33400.0, 0.945239803864, 3],
[33500.0, 0.950920091807, 3],
[33600.0, 0.948128561014, 3],
[33700.0, 0.952719817941, 3],
[33800.0, 0.984256247512, 3],
[33900.0, 0.988108533621, 3],
[34000.0, 0.987719625478, 3]])

a = np.array([
[20000.0, 0.57933202396 , 1.5],
[20100.0, 0.581108588581, 1.5],
[20700.0, 0.6010205937  , 1.5],
[20900.0, 0.582681281021, 1.5],
[21000.0, 0.587395947272, 1.5],
[21100.0, 0.596790143064, 1.5],
[21200.0, 0.603442543319, 1.5],
[21300.0, 0.605557811525, 1.5],
[21400.0, 0.598449755487, 1.5],
[21500.0, 0.585894411903, 1.5],
[21600.0, 0.594131077065, 1.5],
[21700.0, 0.598027274659, 1.5],
[21800.0, 0.58629718146 , 1.5],
[21900.0, 0.600626719929, 1.5],
[22000.0, 0.602803624201, 1.5],
[22300.0, 0.598261393702, 1.5],
[22400.0, 0.601507111927, 1.5],
[22500.0, 0.578492141934, 1.5],
[22700.0, 0.628502031773, 1.5],
[22800.0, 0.631008541993, 1.5],
[23200.0, 0.631296629986, 1.5],
[23300.0, 0.633682821387, 1.5],
[23400.0, 0.622305262086, 1.5],
[23500.0, 0.634683517949, 1.5],
[23600.0, 0.628668454488, 1.5],
[23700.0, 0.667618260599, 1.5],
[23800.0, 0.666880458097, 1.5],
[23900.0, 0.630960679497, 1.5],
[24100.0, 0.636354926996, 1.5],
[24200.0, 0.624511844177, 1.5],
[24300.0, 0.622360949828, 1.5],
[24400.0, 0.629584089397, 1.5],
[24500.0, 0.62398718093 , 1.5],
[24600.0, 0.615749393376, 1.5],
[24800.0, 0.62842294168 , 1.5],
[24900.0, 0.633435641486, 1.5],
[25000.0, 0.644781144441, 1.5],
[25100.0, 0.647275231115, 1.5],
[25200.0, 0.663709842948, 1.5],
[25400.0, 0.648938638829, 1.5],
[25500.0, 0.652306074437, 1.5],
[25600.0, 0.650944424329, 1.5],
[25700.0, 0.659282787298, 1.5],
[25900.0, 0.654932132175, 1.5],
[26000.0, 0.670734551065, 1.5],
[26100.0, 0.695663809505, 1.5],
[26200.0, 0.666521890405, 1.5],
[26300.0, 0.676033748432, 1.5],
[26400.0, 0.677594301809, 1.5],
[26500.0, 0.685095139939, 1.5],
[26600.0, 0.671611291   , 1.5],
[26700.0, 0.693048411647, 1.5],
[26800.0, 0.709543460994, 1.5],
[26900.0, 0.694237891261, 1.5],
[27000.0, 0.69394186025 , 1.5],
[27100.0, 0.709171958733, 1.5],
[27200.0, 0.700495883139, 1.5],
[27300.0, 0.694304366247, 1.5],
[27400.0, 0.701165251034, 1.5],
[27500.0, 0.726905549684, 1.5],
[27600.0, 0.720215309554, 1.5],
[27700.0, 0.72298887144 , 1.5],
[27800.0, 0.720469898866, 1.5],
[27900.0, 0.722966963712, 1.5],
[28000.0, 0.719630282651, 1.5],
[28100.0, 0.717835971503, 1.5],
[28200.0, 0.722586190351, 1.5],
[28300.0, 0.732893969863, 1.5],
[28400.0, 0.738163642382, 1.5],
[28500.0, 0.742015253252, 1.5],
[28600.0, 0.744004247104, 1.5],
[28700.0, 0.743383548889, 1.5],
[28800.0, 0.758386923114, 1.5],
[28900.0, 0.759555515744, 1.5],
[29000.0, 0.760364680492, 1.5],
[29100.0, 0.76999059536 , 1.5],
[29200.0, 0.77921022732 , 1.5],
[29300.0, 0.756479188857, 1.5],
[29400.0, 0.760523401968, 1.5],
[29500.0, 0.766945640664, 1.5],
[29600.0, 0.771939598652, 1.5],
[29700.0, 0.78542169324 , 1.5],
[29800.0, 0.790005123907, 1.5],
[29900.0, 0.785838797345, 1.5],
[30000.0, 0.800284567234, 1.5],
[30100.0, 0.809982779329, 1.5],
[30200.0, 0.814605367962, 1.5],
[30300.0, 0.822623371478, 1.5],
[30400.0, 0.814620994894, 1.5],
[30500.0, 0.820960218119, 1.5],
[30600.0, 0.820147296241, 1.5],
[30700.0, 0.817375540682, 1.5],
[30800.0, 0.816484365497, 1.5],
[30900.0, 0.824916650097, 1.5],
[31000.0, 0.829478718022, 1.5],
[31100.0, 0.83450482276 , 1.5],
[31200.0, 0.844106922538, 1.5],
[31300.0, 0.846820442775, 1.5],
[31400.0, 0.866137744807, 1.5],
[31500.0, 0.864617300101, 1.5],
[31600.0, 0.869993556568, 1.5],
[31700.0, 0.8755903841  , 1.5],
[31800.0, 0.880342109817, 1.5],
[31900.0, 0.88194156743 , 1.5],
[32000.0, 0.888047649383, 1.5],
[32100.0, 0.888790257429, 1.5],
[32200.0, 0.897509077164, 1.5],
[32300.0, 0.902113929598, 1.5],
[32400.0, 0.905097029246, 1.5],
[32500.0, 0.909752924628, 1.5],
[32600.0, 0.911246542539, 1.5],
[32700.0, 0.916224166895, 1.5],
[32800.0, 0.919152215831, 1.5],
[32900.0, 0.922566550093, 1.5],
[33000.0, 0.925806024375, 1.5],
[33100.0, 0.928131759467, 1.5],
[33200.0, 0.919661814873, 1.5],
[33300.0, 0.934348153099, 1.5],
[33400.0, 0.902545071068, 1.5],
[33500.0, 0.929837296347, 1.5],
[33600.0, 0.930808044868, 1.5],
[33700.0, 0.928393017937, 1.5],
[33800.0, 0.943506125514, 1.5],
[33900.0, 0.951533640763, 1.5],
[34000.0, 0.956978982773, 1.5],
[34100.0, 0.966212754221, 1.5],
[34200.0, 0.957995678365, 1.5],
[34300.0, 0.96410712502 , 1.5],
[34400.0, 0.965723004355, 1.5],
[34500.0, 0.970313092492, 1.5],
[34600.0, 0.97622593581 , 1.5],
[34700.0, 0.975868285115, 1.5],
[34800.0, 0.978613172101, 1.5],
[34900.0, 0.982686031129, 1.5],
[35000.0, 0.986389899026, 1.5],
[35100.0, 0.98939303154 , 1.5],
[35200.0, 0.990485738098, 1.5],
[35300.0, 0.99273712505 , 1.5],
[35400.0, 0.995313975002, 1.5],
[35500.0, 0.997722712368, 1.5],
[35600.0, 1.03851588441 , 1.5],
[35700.0, 1.04024422258 , 1.5],
[35800.0, 1.04167364136 , 1.5],
[35900.0, 1.04279664143 , 1.5],
[36000.0, 1.04381132756 , 1.5],
[36100.0, 1.04422215313 , 1.5],
[36200.0, 1.04512972508 , 1.5],
[36300.0, 1.04596892491 , 1.5],
[36400.0, 1.04663243294 , 1.5],
[36500.0, 1.04742067673 , 1.5],
[36600.0, 1.0481082059  , 1.5],
[36700.0, 1.04885691192 , 1.5],
[36800.0, 1.0493325726  , 1.5],
[36900.0, 1.04940121237 , 1.5],
[37000.0, 1.04977774548 , 1.5],
[37100.0, 1.05012690979 , 1.5],
[37200.0, 1.05037429096 , 1.5],
[37300.0, 1.0507782619  , 1.5],
[37400.0, 1.05117945099 , 1.5],
[37500.0, 1.05165206104 , 1.5],
[37600.0, 1.05209344771 , 1.5],
[37700.0, 1.05225945908 , 1.5],
[37800.0, 1.05250466161 , 1.5],
[37900.0, 1.05264250551 , 1.5],
[38000.0, 1.05268911375 , 1.5],
[38100.0, 1.0528738439  , 1.5],
[38200.0, 1.05306571267 , 1.5],
[38300.0, 1.05316181148 , 1.5],
[38400.0, 1.0534180968  , 1.5],
[38500.0, 1.05361969613 , 1.5],
[38600.0, 1.05381622954 , 1.5],
[38700.0, 1.05400223032 , 1.5],
[38800.0, 1.05389896326 , 1.5],
[38900.0, 1.05394070734 , 1.5],
[39000.0, 1.05362032496 , 1.5],
[39100.0, 1.05378524853 , 1.5],
[39200.0, 1.05380887037 , 1.5],
[39300.0, 1.05400441717 , 1.5],
[39400.0, 1.05410425644 , 1.5],
[39500.0, 1.05413878855 , 1.5],
[39600.0, 1.05429057773 , 1.5],
[39700.0, 1.05432123369 , 1.5],
[39800.0, 1.05439089084 , 1.5],
[39900.0, 1.1884675314  , 1.5],
[40000.0, 1.1312507612  , 1.5],
[40100.0, 1.12474473263 , 1.5],
[40200.0, 1.14801621729 , 1.5],
[40300.0, 1.16424730343 , 1.5],
[40400.0, 1.16925086271 , 1.5],
[40500.0, 1.17105727537 , 1.5],
[40600.0, 1.17071275487 , 1.5],
[40700.0, 1.16910512283 , 1.5],
[40800.0, 1.16765011237 , 1.5],
[40900.0, 1.1655167868  , 1.5],
[41000.0, 1.1636645936  , 1.5],
[41100.0, 1.16141371937 , 1.5],
[41200.0, 1.15916849012 , 1.5],
[41300.0, 1.15702282309 , 1.5],
[41400.0, 1.15499765578 , 1.5],
[41500.0, 1.15286073086 , 1.5],
[41600.0, 1.15084417    , 1.5],
[41700.0, 1.14890923216 , 1.5],
[41800.0, 1.14695403604 , 1.5],
[41900.0, 1.14521269487 , 1.5],
[42000.0, 1.14345455651 , 1.5],
[42100.0, 1.14177390333 , 1.5],
[42200.0, 1.14024472191 , 1.5],
[42300.0, 1.13879348859 , 1.5],
[42400.0, 1.1374979525  , 1.5],
[42500.0, 1.13617040137 , 1.5],
[42600.0, 1.13498422662 , 1.5],
[42700.0, 1.13372268089 , 1.5],
[42800.0, 1.13256298361 , 1.5],
[42900.0, 1.13133380945 , 1.5],
[43000.0, 1.13019145282 , 1.5],
[43100.0, 1.12899036159 , 1.5],
[43200.0, 1.12783251991 , 1.5],
[43300.0, 1.12671667774 , 1.5],
[43400.0, 1.12562850791 , 1.5],
[43500.0, 1.12459443709 , 1.5],
[43600.0, 1.12356073552 , 1.5],
[43700.0, 1.12257299693 , 1.5],
[43800.0, 1.0547422723  , 1.5],
[43900.0, 1.05536585512 , 1.5],
[44000.0, 1.05615683624 , 1.5],
[44100.0, 1.05677295096 , 1.5],
[44200.0, 1.05741646954 , 1.5],
[44300.0, 1.05791089807 , 1.5],
[44400.0, 1.0583910417  , 1.5],
[44500.0, 1.05880724544 , 1.5],
[44600.0, 1.05900576627 , 1.5],
[44700.0, 1.05929717287 , 1.5],
[44800.0, 1.05986158782 , 1.5],
[44900.0, 1.06027193294 , 1.5],
[45000.0, 1.06070142465 , 1.5],
[45100.0, 1.06100262178 , 1.5],
[45200.0, 1.06124506497 , 1.5],
[45300.0, 1.06133386057 , 1.5],
[45400.0, 1.06139269423 , 1.5],
[45500.0, 1.06136512092 , 1.5],
[45600.0, 1.061689941   , 1.5],
[45700.0, 1.06205397677 , 1.5],
[45800.0, 1.06228335894 , 1.5],
[45900.0, 1.06245024988 , 1.5],
[46000.0, 1.0625915252  , 1.5],
[46100.0, 1.0626870663  , 1.5],
[46200.0, 1.06269631039 , 1.5],
[46300.0, 1.06266216666 , 1.5],
[46400.0, 1.06268488205 , 1.5],
[46500.0, 1.06268610952 , 1.5],
[46600.0, 1.06286220968 , 1.5],
[46700.0, 1.06307663949 , 1.5],
[46800.0, 1.06315599663 , 1.5],
[46900.0, 1.06324481409 , 1.5],
[47000.0, 1.06318552484 , 1.5],
[47100.0, 1.06318481415 , 1.5],
[47200.0, 1.0630764077  , 1.5],
[47300.0, 1.06305338008 , 1.5],
[47400.0, 1.06288848853 , 1.5],
[47500.0, 1.06293130644 , 1.5],
[47600.0, 1.06290151147 , 1.5],
[47700.0, 1.06297164059 , 1.5],
[47800.0, 1.06306282049 , 1.5],
[47900.0, 1.06307029093 , 1.5],
[48000.0, 1.06301993539 , 1.5],
[48100.0, 1.06294026995 , 1.5],
[48200.0, 1.06280834421 , 1.5],
[48300.0, 1.0627454068  , 1.5],
[48400.0, 1.06256175214 , 1.5],
[48500.0, 1.03874639813 , 1.5],
[48600.0, 1.03916165375 , 1.5],
[48700.0, 1.03935011585 , 1.5],
[48800.0, 1.03952943677 , 1.5],
[48900.0, 1.03990927001 , 1.5],
[49000.0, 1.04001770244 , 1.5],
[49100.0, 1.04027934515 , 1.5],
[49200.0, 1.04044059222 , 1.5],
[49300.0, 1.04058827458 , 1.5],
[49400.0, 1.04085400733 , 1.5],
[49500.0, 1.04109993926 , 1.5],
[49600.0, 1.04119601258 , 1.5],
[49700.0, 1.04132767444 , 1.5],
[49800.0, 1.0415126963  , 1.5],
[49900.0, 1.0416828418  , 1.5],
[50000.0, 1.0418972232  , 1.5]
])

b = np.array([
[20000.0, 0.527210829501, 1.0],
[20100.0, 0.529294985117, 1.0],
[20700.0, 0.551986547931, 1.0],
[20900.0, 0.53170094711 , 1.0],
[21000.0, 0.484239834111, 1.0],
[21100.0, 0.493951928312, 1.0],
[21200.0, 0.554654931552, 1.0],
[21300.0, 0.557229198476, 1.0],
[21400.0, 0.548742062208, 1.0],
[21500.0, 0.535055796664, 1.0],
[21600.0, 0.543376072553, 1.0],
[21700.0, 0.547360082159, 1.0],
[21800.0, 0.53078967146 , 1.0],
[21900.0, 0.5510821546  , 1.0],
[22000.0, 0.553727304677, 1.0],
[22300.0, 0.546440715894, 1.0],
[22400.0, 0.550946647524, 1.0],
[22500.0, 0.518661589332, 1.0],
[22700.0, 0.579994130959, 1.0],
[22800.0, 0.583134711036, 1.0],
[23200.0, 0.583081021178, 1.0],
[23300.0, 0.586005380071, 1.0],
[23400.0, 0.585097320671, 1.0],
[23500.0, 0.586670042639, 1.0],
[23600.0, 0.581378317668, 1.0],
[23700.0, 0.647232396595, 1.0],
[23800.0, 0.64791068128 , 1.0],
[23900.0, 0.601634021177, 1.0],
[24100.0, 0.623597944354, 1.0],
[24200.0, 0.590197525553, 1.0],
[24300.0, 0.573974403715, 1.0],
[24400.0, 0.584075267656, 1.0],
[24500.0, 0.589495707108, 1.0],
[24600.0, 0.633276860495, 1.0],
[24800.0, 0.595516337547, 1.0],
[24900.0, 0.587743930681, 1.0],
[25000.0, 0.599686179209, 1.0],
[25100.0, 0.602844726474, 1.0],
[25200.0, 0.622165771455, 1.0],
[25400.0, 0.604477305346, 1.0],
[25500.0, 0.608401241659, 1.0],
[25600.0, 0.60727547923 , 1.0],
[25700.0, 0.61667182359 , 1.0],
[25900.0, 0.620110240767, 1.0],
[26000.0, 0.644932839716, 1.0],
[26100.0, 0.673659415225, 1.0],
[26200.0, 0.638228727638, 1.0],
[26300.0, 0.654725485719, 1.0],
[26400.0, 0.656125819788, 1.0],
[26500.0, 0.652088502709, 1.0],
[26600.0, 0.653514746148, 1.0],
[26700.0, 0.651983564699, 1.0],
[26800.0, 0.671064660949, 1.0],
[26900.0, 0.652660618406, 1.0],
[27000.0, 0.652692383122, 1.0],
[27100.0, 0.670103907639, 1.0],
[27200.0, 0.659545868005, 1.0],
[27300.0, 0.660813972525, 1.0],
[27400.0, 0.669230864548, 1.0],
[27500.0, 0.697528050567, 1.0],
[27600.0, 0.685576171145, 1.0],
[27700.0, 0.699250238787, 1.0],
[27800.0, 0.689481851197, 1.0],
[27900.0, 0.691658547124, 1.0],
[28000.0, 0.687306916234, 1.0],
[28100.0, 0.689562009282, 1.0],
[28200.0, 0.683954110784, 1.0],
[28300.0, 0.698069718116, 1.0],
[28400.0, 0.716089553986, 1.0],
[28500.0, 0.732505230751, 1.0],
[28600.0, 0.719724200106, 1.0],
[28700.0, 0.716287720223, 1.0],
[28800.0, 0.742585130613, 1.0],
[28900.0, 0.750773853926, 1.0],
[29000.0, 0.746309623326, 1.0],
[29100.0, 0.752597603624, 1.0],
[29200.0, 0.765910457634, 1.0],
[29300.0, 0.726455664773, 1.0],
[29400.0, 0.730727092218, 1.0],
[29500.0, 0.748302322287, 1.0],
[29600.0, 0.742253772971, 1.0],
[29700.0, 0.76342761099 , 1.0],
[29800.0, 0.785339420896, 1.0],
[29900.0, 0.77477691205 , 1.0],
[30000.0, 0.78231366332 , 1.0],
[30100.0, 0.793010954275, 1.0],
[30200.0, 0.800895910729, 1.0],
[30300.0, 0.804939158697, 1.0],
[30400.0, 0.796706913197, 1.0],
[30500.0, 0.802699016178, 1.0],
[30600.0, 0.805419980434, 1.0],
[30700.0, 0.806697222101, 1.0],
[30800.0, 0.816293598271, 1.0],
[30900.0, 0.815591055889, 1.0],
[31000.0, 0.824665403849, 1.0],
[31100.0, 0.826026453256, 1.0],
[31200.0, 0.828544052558, 1.0],
[31300.0, 0.831346397608, 1.0],
[31400.0, 0.85346876842 , 1.0],
[31500.0, 0.855148671539, 1.0],
[31600.0, 0.86155522125 , 1.0],
[31700.0, 0.866812204069, 1.0],
[31800.0, 0.86865079202 , 1.0],
[31900.0, 0.871184815414, 1.0],
[32000.0, 0.857048846807, 1.0],
[32100.0, 0.882749592625, 1.0],
[32200.0, 0.86383794301 , 1.0],
[32300.0, 0.894282276018, 1.0],
[32400.0, 0.889277197468, 1.0],
[32500.0, 0.886384694974, 1.0],
[32600.0, 0.872364601831, 1.0],
[32700.0, 0.865049216059, 1.0],
[32800.0, 0.892645496147, 1.0],
[32900.0, 0.891044468217, 1.0],
[33000.0, 0.886672263654, 1.0],
[33100.0, 0.870621973356, 1.0],
[33200.0, 0.880100674262, 1.0],
[33300.0, 0.877571154816, 1.0],
[33400.0, 0.865709635546, 1.0],
[33500.0, 0.882977665061, 1.0],
[33600.0, 0.889039141949, 1.0],
[33700.0, 0.896066149311, 1.0],
[33800.0, 0.948406523381, 1.0],
[33900.0, 0.954397485441, 1.0],
[34000.0, 0.958718881321, 1.0],
[34100.0, 0.963498644573, 1.0],
[34200.0, 0.965402896608, 1.0],
[34300.0, 0.970309530957, 1.0],
[34400.0, 0.974696642387, 1.0],
[34500.0, 0.9781921434  , 1.0],
[34600.0, 0.979834209902, 1.0],
[34700.0, 0.982435222881, 1.0],
[34800.0, 0.98481553912 , 1.0],
[34900.0, 0.988357291516, 1.0],
[35000.0, 0.991535240364, 1.0],
[35100.0, 0.994044542923, 1.0],
[35200.0, 0.994772628997, 1.0],
[35300.0, 0.996570920549, 1.0],
[35400.0, 0.99887785713 , 1.0],
[35500.0, 1.00098408616 , 1.0],
[35600.0, 1.04036801008 , 1.0],
[35700.0, 1.04202210194 , 1.0],
[35800.0, 1.04331915734 , 1.0],
[35900.0, 1.04423390036 , 1.0],
[36000.0, 1.0449624097  , 1.0],
[36100.0, 1.04514887298 , 1.0],
[36200.0, 1.04587561315 , 1.0],
[36300.0, 1.04672446866 , 1.0],
[36400.0, 1.04752124185 , 1.0],
[36500.0, 1.04838644693 , 1.0],
[36600.0, 1.04905890934 , 1.0],
[36700.0, 1.04971002951 , 1.0],
[36800.0, 1.05002301027 , 1.0],
[36900.0, 1.04985840868 , 1.0],
[37000.0, 1.05018256468 , 1.0],
[37100.0, 1.05041659982 , 1.0],
[37200.0, 1.05074690826 , 1.0],
[37300.0, 1.05117474125 , 1.0],
[37400.0, 1.05170227107 , 1.0],
[37500.0, 1.05217201737 , 1.0],
[37600.0, 1.05255360146 , 1.0],
[37700.0, 1.05255670353 , 1.0],
[37800.0, 1.0527036637  , 1.0],
[37900.0, 1.05275926519 , 1.0],
[38000.0, 1.05272454219 , 1.0],
[38100.0, 1.05291937456 , 1.0],
[38200.0, 1.05316264359 , 1.0],
[38300.0, 1.05333882794 , 1.0],
[38400.0, 1.05362601386 , 1.0],
[38500.0, 1.05387414747 , 1.0],
[38600.0, 1.05406309219 , 1.0],
[38700.0, 1.05419168501 , 1.0],
[38800.0, 1.05394594563 , 1.0],
[38900.0, 1.05388432011 , 1.0],
[39000.0, 1.05342448816 , 1.0],
[39100.0, 1.05360328929 , 1.0],
[39200.0, 1.05369717351 , 1.0],
[39300.0, 1.05396799072 , 1.0],
[39400.0, 1.05410979311 , 1.0],
[39500.0, 1.05418679883 , 1.0],
[39600.0, 1.05438977378 , 1.0],
[39700.0, 1.05442925661 , 1.0],
[39800.0, 1.05446569343 , 1.0],
[39900.0, 1.09212558574 , 1.0],
[40000.0, 1.05185214629 , 1.0],
[40100.0, 1.13354819102 , 1.0],
[40200.0, 1.16042007536 , 1.0],
[40300.0, 1.17099785289 , 1.0],
[40400.0, 1.17357534142 , 1.0],
[40500.0, 1.17388860986 , 1.0],
[40600.0, 1.17268902504 , 1.0],
[40700.0, 1.17051879599 , 1.0],
[40800.0, 1.16891216292 , 1.0],
[40900.0, 1.16665573486 , 1.0],
[41000.0, 1.16466491701 , 1.0],
[41100.0, 1.16233830312 , 1.0],
[41200.0, 1.16002380635 , 1.0],
[41300.0, 1.15784913288 , 1.0],
[41400.0, 1.15572503524 , 1.0],
[41500.0, 1.15346201728 , 1.0],
[41600.0, 1.15134307947 , 1.0],
[41700.0, 1.14926700784 , 1.0],
[41800.0, 1.14713897229 , 1.0],
[41900.0, 1.14525870399 , 1.0],
[42000.0, 1.14333709294 , 1.0],
[42100.0, 1.14153066669 , 1.0],
[42200.0, 1.13996284401 , 1.0],
[42300.0, 1.13855699318 , 1.0],
[42400.0, 1.13739419505 , 1.0],
[42500.0, 1.13620681456 , 1.0],
[42600.0, 1.13512583324 , 1.0],
[42700.0, 1.13392818099 , 1.0],
[42800.0, 1.13278597323 , 1.0],
[42900.0, 1.1315515426  , 1.0],
[43000.0, 1.13038706317 , 1.0],
[43100.0, 1.12912793659 , 1.0],
[43200.0, 1.12789180339 , 1.0],
[43300.0, 1.12670823515 , 1.0],
[43400.0, 1.12555451098 , 1.0],
[43500.0, 1.12446320075 , 1.0],
[43600.0, 1.12334214643 , 1.0],
[43700.0, 1.12228124255 , 1.0],
[43800.0, 1.05531716461 , 1.0],
[43900.0, 1.05589618645 , 1.0],
[44000.0, 1.05678739647 , 1.0],
[44100.0, 1.05753607402 , 1.0],
[44200.0, 1.05814893421 , 1.0],
[44300.0, 1.05852701727 , 1.0],
[44400.0, 1.05887355927 , 1.0],
[44500.0, 1.05914036269 , 1.0],
[44600.0, 1.05911801323 , 1.0],
[44700.0, 1.05947546276 , 1.0],
[44800.0, 1.06022857335 , 1.0],
[44900.0, 1.06074410766 , 1.0],
[45000.0, 1.06121066783 , 1.0],
[45100.0, 1.06147485076 , 1.0],
[45200.0, 1.06159927856 , 1.0],
[45300.0, 1.06154415775 , 1.0],
[45400.0, 1.06137844379 , 1.0],
[45500.0, 1.06112226137 , 1.0],
[45600.0, 1.06171191831 , 1.0],
[45700.0, 1.06223511029 , 1.0],
[45800.0, 1.0625821053  , 1.0],
[45900.0, 1.06279656    , 1.0],
[46000.0, 1.0629031624  , 1.0],
[46100.0, 1.06289862804 , 1.0],
[46200.0, 1.0627861526  , 1.0],
[46300.0, 1.06253125251 , 1.0],
[46400.0, 1.06247075625 , 1.0],
[46500.0, 1.06248930095 , 1.0],
[46600.0, 1.06286882633 , 1.0],
[46700.0, 1.06321095776 , 1.0],
[46800.0, 1.06334957156 , 1.0],
[46900.0, 1.06345022769 , 1.0],
[47000.0, 1.06333771072 , 1.0],
[47100.0, 1.06323489859 , 1.0],
[47200.0, 1.06296003672 , 1.0],
[47300.0, 1.06290394861 , 1.0],
[47400.0, 1.0625946024  , 1.0],
[47500.0, 1.06268950831 , 1.0],
[47600.0, 1.06278228936 , 1.0],
[47700.0, 1.06297776892 , 1.0],
[47800.0, 1.06315208891 , 1.0],
[47900.0, 1.06317902643 , 1.0],
[48000.0, 1.06308250916 , 1.0],
[48100.0, 1.06291985671 , 1.0],
[48200.0, 1.06264588763 , 1.0],
[48300.0, 1.06259922671 , 1.0],
[48400.0, 1.06230063674 , 1.0],
[48500.0, 1.03869522162 , 1.0],
[48600.0, 1.03915542878 , 1.0],
[48700.0, 1.03931867465 , 1.0],
[48800.0, 1.03956700447 , 1.0],
[48900.0, 1.03995945286 , 1.0],
[49000.0, 1.03998683773 , 1.0],
[49100.0, 1.0403450786  , 1.0],
[49200.0, 1.04049962587 , 1.0],
[49300.0, 1.04063639257 , 1.0],
[49400.0, 1.04094986699 , 1.0],
[49500.0, 1.04117836585 , 1.0],
[49600.0, 1.04128117984 , 1.0],
[49700.0, 1.04137154381 , 1.0],
[49800.0, 1.04154652385 , 1.0],
[49900.0, 1.04171942939 , 1.0],
[50000.0, 1.04190473779 , 1.0]
])


h01 = d01[:, 0]
rf01 = d01[:, 1]

h05 = d05[:, 0]
rf05 = d05[:, 1]

h1 = d1[:, 0]
rf1 = d1[:, 1]

h2 = d2[:, 0]
rf2 = d2[:, 1]

h25 = d25[:, 0]
rf25 = d25[:, 1]

h75 = d75[:, 0]
rf75 = d75[:, 1]

h15 = d15[:, 0]
rf15 = d15[:, 1]

h03 = d03[:, 0]
rf03 = d03[:, 1]

h_all = a[:, 0]
rf_all = a[:, 1]

h_all2 = b[:, 0]
rf_all2 = b[:, 1]


# plt.scatter(np.array([21200, 22200, 25700, 30100, 32400]), np.array([0.3, 0.316, 0.424, 0.7099, 0.78358]))
# plt.scatter(h, sini, alpha=0.4)

# plt.scatter(h, rf_a, alpha=0.4)

from scipy.optimize import curve_fit

plt.scatter(h01/1000, rf01, alpha=0.7, label='deg = 0.10')
plt.scatter(h05/1000, rf05, alpha=0.7, label='deg = 0.50')
plt.scatter(h75/1000, rf75, alpha=0.7, label='deg = 0.75')
plt.scatter(h1 /1000, rf1 , alpha=0.7, label='deg = 1.00')
plt.scatter(h15/1000, rf15, alpha=0.7, label='deg = 1.50')
plt.scatter(h2 /1000, rf2 , alpha=0.7, label='deg = 2.00')
plt.scatter(h25/1000, rf25, alpha=0.7, label='deg = 2.50')
plt.scatter(h03/1000, rf03, alpha=0.7, label='deg = 3.00')
plt.scatter(h_all/1000, rf_all, alpha=0.7, label='deg = 1.50')
plt.scatter(h_all2/1000, rf_all2, alpha=0.7, label='deg = 1.00')

# plt.scatter(h, sini/sinn*rf, alpha=0.4)

def func(h, a, b, c):
	return np.arctan((h-a)/b) + c

a = 21
b = 53
c = 100



# x = np.linspace(20, 34)
# y = np.arctan((x-30)/17) + 1
# plt.plot(x, y)

# popt, pcov = curve_fit(func, h2, rf2)
# plt.plot(h2, func(h2, *popt))

# popt, pcov = curve_fit(func, h01, rf01)
# plt.plot(h01, func(h01, *popt))

# plt.scatter(h, sinn, alpha=0.4)
# plt.scatter(h, d_angle, alpha=0.4)
plt.xlabel('Fragmentation Height, [km]')
plt.ylabel('Refraction Factor, (rf)')
plt.grid(axis='y')

# plt.scatter(f[:, 0], f[:, 1], alpha=0.4)
plt.legend()
plt.show()

# plt.scatter(np.arctan(h01  /(0.57*h01 + 70716)), rf01, alpha=0.7, label='deg = 0.10')
# plt.scatter(np.arctan(h05  /(0.57*h05 + 70716)), rf05, alpha=0.7, label='deg = 0.50')
# plt.scatter(np.arctan(h75  /(0.57*h75 + 70716)), rf75, alpha=0.7, label='deg = 0.75')
# plt.scatter(np.arctan(h1   /(0.57*h1 + 70716)), rf1 , alpha=0.7, label='deg = 1.00')
# plt.scatter(np.arctan(h15  /(0.57*h15 + 70716)), rf15, alpha=0.7, label='deg = 1.50')
# plt.scatter(np.arctan(h2   /(0.57*h2 + 70716)), rf2 , alpha=0.7, label='deg = 2.00')
# plt.scatter(np.arctan(h25  /(0.57*h25 + 70716)), rf25, alpha=0.7, label='deg = 2.50')
# plt.scatter(np.arctan(h03  /(0.57*h03 + 70716)), rf03, alpha=0.7, label='deg = 3.00')
# plt.scatter(np.arctan(h_all/(0.57*h_all + 70716)), rf_all, alpha=0.7, label='deg = 1.50')

# plt.xlabel('Angle, rad')
# plt.ylabel('Refraction Factor, (rf)')
# plt.grid(axis='y')

# # plt.scatter(f[:, 0], f[:, 1], alpha=0.4)
# plt.legend()
# plt.show()
